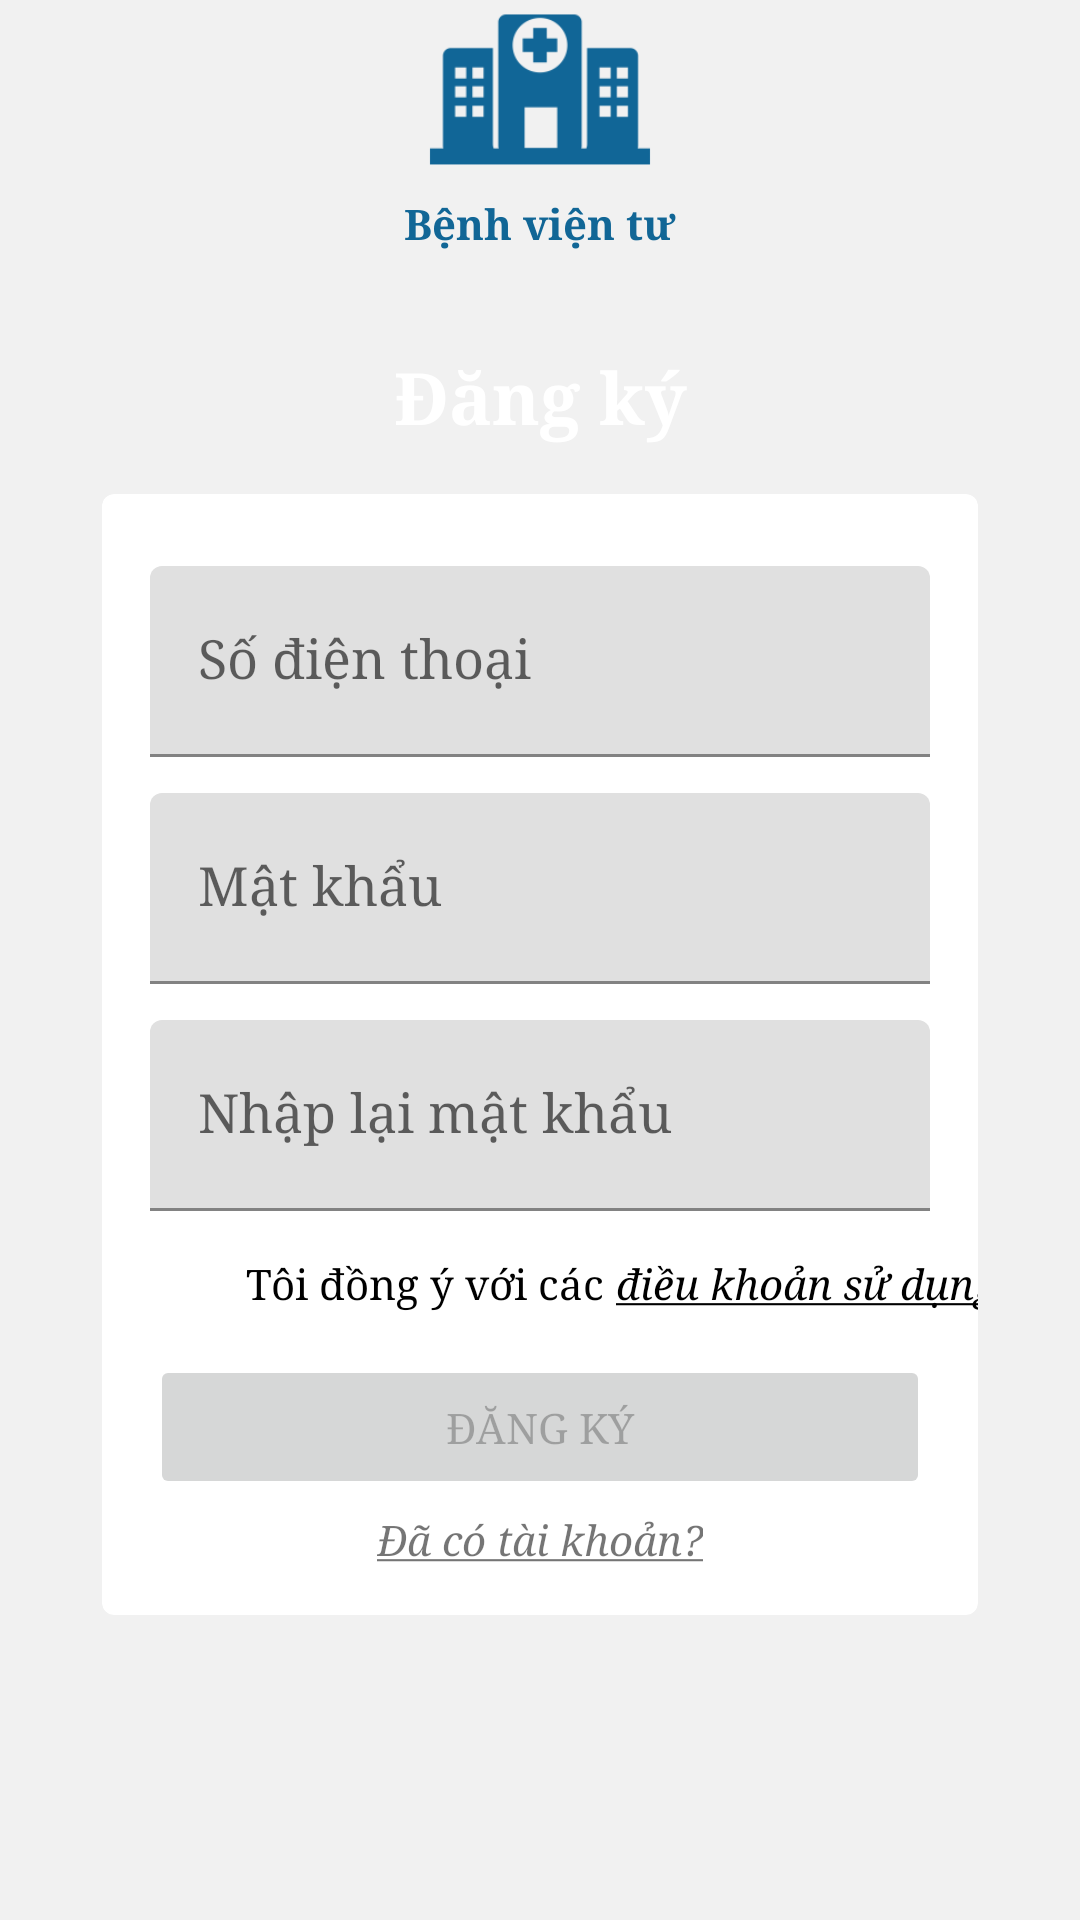

Here is an Android app screen rendered from its layout file. Give the layout XML and the strings, colors and styles it references.
<!-- AndroidManifest.xml: application theme Theme.PrivateHospital -->
<!-- res/layout/fragment_register.xml -->
<?xml version="1.0" encoding="utf-8"?>
<androidx.constraintlayout.widget.ConstraintLayout xmlns:android="http://schemas.android.com/apk/res/android"
    xmlns:app="http://schemas.android.com/apk/res-auto"
    xmlns:tools="http://schemas.android.com/tools"
    android:layout_width="match_parent"
    android:layout_height="match_parent"
    android:background="@color/grayF1F1F1"
    tools:context=".homescreen.ui.fragment.RegisterFragment">

    <ImageView
        android:id="@+id/img"
        android:layout_width="120dp"
        android:layout_height="wrap_content"
        android:layout_marginBottom="@dimen/DefaultMargin"
        android:importantForAccessibility="no"
        android:scaleType="centerCrop"
        android:src="@mipmap/ic_app_foreground"
        app:layout_constraintBottom_toTopOf="@id/layoutLogin"
        app:layout_constraintEnd_toEndOf="parent"
        app:layout_constraintStart_toStartOf="parent" />

    <TextView
        android:id="@+id/tvAppName"
        style="@style/TextAppearance.PrivateHospital.Title"
        android:layout_width="wrap_content"
        android:layout_height="wrap_content"
        android:text="@string/app_name"
        android:textColor="@color/blue116696"
        android:textSize="@dimen/SmallTextSize"
        app:layout_constraintBottom_toBottomOf="@+id/img"
        app:layout_constraintEnd_toEndOf="parent"
        app:layout_constraintStart_toStartOf="parent" />

    <androidx.constraintlayout.widget.ConstraintLayout
        android:id="@+id/layoutLogin"
        android:layout_width="0dp"
        android:layout_height="wrap_content"
        android:layout_marginHorizontal="32dp"
        android:background="@drawable/bg_rec_border"
        android:backgroundTint="@color/blue116696"
        app:layout_constraintBottom_toBottomOf="parent"
        app:layout_constraintEnd_toEndOf="parent"
        app:layout_constraintStart_toStartOf="parent"
        app:layout_constraintTop_toTopOf="parent">

        <TextView
            android:id="@+id/tvLoginTitle"
            style="@style/TextAppearance.PrivateHospital.Title"
            android:layout_width="0dp"
            android:layout_height="wrap_content"
            android:paddingVertical="16dp"
            android:text="@string/register"
            android:textAlignment="center"
            android:textColor="@color/white"
            app:layout_constraintEnd_toEndOf="parent"
            app:layout_constraintStart_toStartOf="parent"
            app:layout_constraintTop_toTopOf="parent" />

        <androidx.cardview.widget.CardView
            android:id="@+id/cvLogin"
            android:layout_width="match_parent"
            android:layout_height="wrap_content"
            android:layout_marginHorizontal="2dp"
            android:layout_marginBottom="2dp"
            app:cardCornerRadius="4dp"
            app:layout_constraintBottom_toBottomOf="parent"
            app:layout_constraintEnd_toEndOf="parent"
            app:layout_constraintStart_toStartOf="parent"
            app:layout_constraintTop_toBottomOf="@id/tvLoginTitle">

            <androidx.constraintlayout.widget.ConstraintLayout
                android:layout_width="match_parent"
                android:layout_height="wrap_content"
                android:paddingBottom="8dp">

                <com.google.android.material.textfield.TextInputLayout
                    android:id="@+id/layoutEdtPhoneNumber"
                    android:layout_width="0dp"
                    android:layout_height="wrap_content"
                    android:layout_marginHorizontal="@dimen/DefaultMargin"
                    android:layout_marginTop="@dimen/DefaultMargin"
                    app:layout_constraintEnd_toEndOf="parent"
                    app:layout_constraintStart_toStartOf="parent"
                    app:layout_constraintTop_toTopOf="parent">

                    <com.google.android.material.textfield.TextInputEditText
                        android:id="@+id/edtPhoneNumber"
                        style="@style/TextAppearance.PrivateHospital.Content"
                        android:layout_width="match_parent"
                        android:layout_height="wrap_content"
                        android:layout_marginTop="8dp"
                        android:drawableStart="@drawable/baseline_contact_phone_24"
                        android:drawablePadding="16dp"
                        android:drawableTint="@color/blue116696"
                        android:hint="@string/phoneNumber"
                        android:inputType="phone"
                        android:paddingVertical="20dp" />
                </com.google.android.material.textfield.TextInputLayout>

                <com.google.android.material.textfield.TextInputLayout
                    android:id="@+id/layoutEdtPassword"
                    android:layout_width="0dp"
                    android:layout_height="wrap_content"
                    android:layout_marginHorizontal="@dimen/DefaultMargin"
                    android:layout_marginTop="4dp"
                    app:layout_constraintEnd_toEndOf="parent"
                    app:layout_constraintStart_toStartOf="parent"
                    app:layout_constraintTop_toBottomOf="@id/layoutEdtPhoneNumber">

                    <com.google.android.material.textfield.TextInputEditText
                        android:id="@+id/edtPassword"
                        style="@style/TextAppearance.PrivateHospital.Content"
                        android:layout_width="match_parent"
                        android:layout_height="wrap_content"
                        android:layout_marginTop="8dp"
                        android:drawableStart="@drawable/baseline_password_24"
                        android:drawablePadding="16dp"
                        android:drawableTint="@color/blue116696"
                        android:hint="@string/passwordHint"
                        android:inputType="textPassword"
                        android:paddingVertical="20dp" />
                </com.google.android.material.textfield.TextInputLayout>

                <com.google.android.material.textfield.TextInputLayout
                    android:id="@+id/layoutEdtRePassword"
                    android:layout_width="0dp"
                    android:layout_height="wrap_content"
                    android:layout_marginHorizontal="@dimen/DefaultMargin"
                    android:layout_marginTop="4dp"
                    app:layout_constraintEnd_toEndOf="parent"
                    app:layout_constraintStart_toStartOf="parent"
                    app:layout_constraintTop_toBottomOf="@id/layoutEdtPassword">

                    <com.google.android.material.textfield.TextInputEditText
                        android:id="@+id/edtRePassword"
                        style="@style/TextAppearance.PrivateHospital.Content"
                        android:layout_width="match_parent"
                        android:layout_height="wrap_content"
                        android:layout_marginTop="8dp"
                        android:drawableStart="@drawable/baseline_password_24"
                        android:drawablePadding="16dp"
                        android:drawableTint="@color/blue116696"
                        android:hint="@string/rePasswordHint"
                        android:inputType="textPassword"
                        android:paddingVertical="20dp" />
                </com.google.android.material.textfield.TextInputLayout>

                <CheckBox
                    android:id="@+id/cbxIsAgreed"
                    style="@style/TextAppearance.PrivateHospital.Content"
                    android:layout_width="wrap_content"
                    android:layout_height="wrap_content"
                    android:layout_marginHorizontal="@dimen/DefaultMargin"
                    android:textSize="@dimen/SmallTextSize"
                    android:text="@string/txtAgreeRules"
                    app:layout_constraintStart_toStartOf="parent"
                    app:layout_constraintTop_toBottomOf="@id/layoutEdtRePassword" />

                <TextView
                    android:id="@+id/tvLinkToRules"
                    android:text="@string/txtLinkToRules"
                    android:layout_marginStart="4dp"
                    android:layout_width="wrap_content"
                    android:layout_height="wrap_content"
                    android:textSize="@dimen/SmallTextSize"
                    app:layout_constraintStart_toEndOf="@id/cbxIsAgreed"
                    app:layout_constraintTop_toTopOf="@id/cbxIsAgreed"
                    style="@style/TextAppearance.PrivateHospital.Content"
                    app:layout_constraintBottom_toBottomOf="@id/cbxIsAgreed"/>

                <Button
                    android:id="@+id/btnRegister"
                    android:layout_width="0dp"
                    android:layout_height="wrap_content"
                    android:layout_marginHorizontal="@dimen/DefaultMargin"
                    android:enabled="false"
                    android:text="@string/register"
                    app:layout_constraintEnd_toEndOf="parent"
                    app:layout_constraintStart_toStartOf="parent"
                    app:layout_constraintTop_toBottomOf="@id/cbxIsAgreed" />

                <TextView
                    android:id="@+id/tvLinkToLogin"
                    android:layout_width="wrap_content"
                    android:layout_height="wrap_content"
                    android:layout_marginTop="4dp"
                    android:paddingHorizontal="8dp"
                    android:paddingBottom="8dp"
                    android:text="@string/txtLinkToLogin"
                    android:textSize="@dimen/SmallTextSize"
                    app:layout_constraintEnd_toEndOf="parent"
                    app:layout_constraintStart_toStartOf="parent"
                    app:layout_constraintTop_toBottomOf="@id/btnRegister" />
            </androidx.constraintlayout.widget.ConstraintLayout>
        </androidx.cardview.widget.CardView>
    </androidx.constraintlayout.widget.ConstraintLayout>
</androidx.constraintlayout.widget.ConstraintLayout>
<!-- resources referenced by this layout -->
<resources>
  <color name="blue116696">#116696</color>
  <color name="grayF1F1F1">#F1F1F1</color>
  <color name="white">#FFFFFFFF</color>
  <dimen name="DefaultMargin">16dp</dimen>
  <dimen name="SmallTextSize">14sp</dimen>
  <!-- mipmap ic_app_foreground: webp bitmap (mipmap-hdpi, 896 bytes) -->
  <string name="app_name">Bệnh viện tư</string>
  <string name="passwordHint">Mật khẩu</string>
  <string name="phoneNumber">Số điện thoại</string>
  <string name="rePasswordHint">Nhập lại mật khẩu</string>
  <string name="register">Đăng ký</string>
  <string name="txtAgreeRules">Tôi đồng ý với các </string>
  <string name="txtLinkToLogin"><u><i>Đã có tài khoản?</i></u></string>
  <string name="txtLinkToRules"><u><i>điều khoản sử dụng</i></u>.</string>
  <style name="TextAppearance.PrivateHospital.Content" parent="Base.Theme.PrivateHospital">
          <item name="android:textColor">@color/black</item>
          <item name="android:textSize">18sp</item>
      </style>
  <style name="TextAppearance.PrivateHospital.Title" parent="Base.Theme.PrivateHospital">
          <item name="android:textColor">@color/black</item>
          <item name="android:textSize">24sp</item>
          <item name="android:textStyle">bold</item>
      </style>
  <style name="Theme.PrivateHospital" parent="Base.Theme.PrivateHospital" />
  <style name="Base.Theme.PrivateHospital" parent="Theme.MaterialComponents.DayNight.NoActionBar">
          
          
          <item name="colorPrimary">@color/blue116696</item>
          <item name="colorPrimaryVariant">@color/blue116696</item>
          <item name="colorOnPrimary">@color/white</item>
          
          <item name="colorSecondary">@color/blue116696</item>
          <item name="colorSecondaryVariant">@color/blue116696</item>
          <item name="colorOnSecondary">@color/black</item>
          
          <item name="android:statusBarColor">?attr/colorPrimaryVariant</item>
  
          
          <item name="fontFamily">serif</item>
  
          
          <item name="colorControlNormal">@color/white</item>
      </style>
  <color name="black">#FF000000</color>
</resources>
